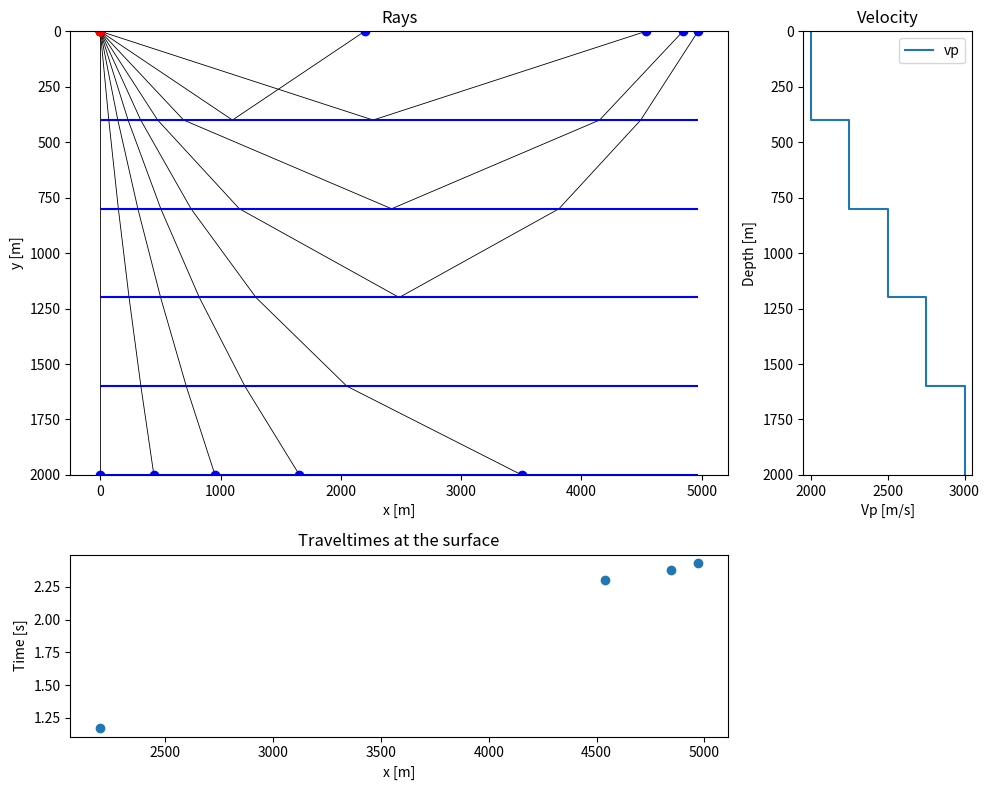

Write Python code to recreate this figure.

#------------------------------------------------------------------------
#
#    PestoSeis, a numerical laboratory to learn about seismology, written
#    in the Python language.
#    Copyright (C) 2021  Andrea Zunino 
#
#
#    This program is free software: you can redistribute it and/or modify
#    it under the terms of the GNU General Public License as published by
#    the Free Software Foundation, either version 3 of the License, or
#    (at your option) any later version.
#
#    This program is distributed in the hope that it will be useful,
#    but WITHOUT ANY WARRANTY; without even the implied warranty of
#    MERCHANTABILITY or FITNESS FOR A PARTICULAR PURPOSE.  See the
#    GNU General Public License for more details.
#
#    You should have received a copy of the GNU General Public License
#    along with this program.  If not, see <http://www.gnu.org/licenses/>.
#
#------------------------------------------------------------------------

"""
Calculate rays in horizontally layered model

"""

"""
.. module:: rayhorlayers.py
    :synopsis: Compute seismic ray paths in a horizontally layered model.
  
"""

############################################################################

import numpy as __NP

############################################################################

def tracerayhorlay(laydep, vel, xystart,takeoffangle,maxnumiterations=20000) :
    """
    Trace rays in a horizontally layered model. 
      
    :param laydep: input depth of layers  
    :type mod: numpy.ndarray 
    :param vel: velocity for each layer 
    :type mod: numpy.ndarray 
    :param xystart: origin coordinates of the ray 
    :type mod: numpy.ndarray 
    :param takeoffangle: take off angles 
    :type mod: float 
    :param maxnumiterations: limit the number of ray segments to calculate, in case 
                             the ray never reaches the surface
    :type mod: float 

    :returns: coordinates of the the ray path, traveltime and distance covered 
    :rtype: ndarray,float,float  
   
    """

    #
    # v1,theta1
    #  
    # --------xpt1------------
    #           \
    # v2,theta2  \
    #             \  
    # ------------xpt2--------
    #        
    #  
    #   |\
    #   | \   theta
    #   |  \
    #   |-->\
    #   |    *
    #

    assert laydep.size == vel.size#+1
    assert xystart[1]>=0.0
    assert all(laydep>0.0) # first layer starts at 0 by definition

    laydep = __NP.append(0.0,__NP.asarray(laydep))
    nlay = laydep.size-1

    ids = __NP.where(laydep>=xystart[1]) ## >= !!
    ideplay = ids[0][0] #__NP.argmin(abs(pt[1]-laydep[ids]))
    raypar = __NP.sin(__NP.deg2rad(takeoffangle))/vel[ideplay]
    thetarad = __NP.deg2rad(takeoffangle)

    raycoo = __NP.zeros((1,2))
    raycoo[0,:] = __NP.array([xystart[0],xystart[1]])
    
    ##=================
    
    i=-1
    tt = 0.0
    dist = 0.0
    firstsegment=True
    
    while True :
        i+=1 # start from 0

        pt = __NP.array([raycoo[i,0],raycoo[i,1]])
        
        ## find closest layer below starting point (z)...
        ids = __NP.where(laydep>=pt[1]) ## >= !!
        ideplay = ids[0][0] #__NP.argmin(abs(pt[1]-laydep[ids]))
        #print(i,ids)
        
        if ideplay>nlay-1 :
            print(" timeray(): take off angle: {}.  Error, not enough layers!!!".format(takeoffangle))
            return raycoo,None,None
        else :
            if i==1 :
                print(" timeray(): take off angle: {}".format(takeoffangle))
        
        ##===============================
        
        if __NP.cos(thetarad)>=0.0 :
            direction="down"
        else :
            direction="up"
              
        ##===============================
        
        if direction=="down" and (not firstsegment) :
            ## arcsin domain goes [-1 1], so if
            ##   asarg>=0.0 we have a turning ray
            asarg = vel[ideplay] * raypar
            
            if abs(asarg)>=1.0 :
                # turning ray
                # get the new angle (Snell's law), vel of layer above        
                thetarad =  __NP.pi/2.0 - thetarad + __NP.pi/2.0
                zlay = laydep[ideplay-1]
                laythick = laydep[ideplay]-laydep[ideplay-1]
                vellay = vel[ideplay-1]
            else:
                # get the new angle (Snell's law), vel of layer below
                thetarad = __NP.arcsin( vel[ideplay] * raypar )
                zlay = laydep[ideplay+1]
                laythick = laydep[ideplay+1]-laydep[ideplay]
                vellay = vel[ideplay]

        elif direction=="up" and (not firstsegment) :
            # get the new angle (Snell's law), vel of layer above
            asarg = vel[ideplay-1] * raypar
            
            if abs(asarg)>=1.0:
                # turning ray
                thetarad = thetarad - __NP.pi/2.0 
                zlay = laydep[ideplay] #laydep[ideplay+1]
                laythick = laydep[ideplay]-laydep[ideplay-1] #laydep[ideplay+1]-laydep[ideplay]
                vellay = vel[ideplay] # vel[ideplay+1]
            else :           
                ## going up..
                thetarad = __NP.pi/2.0 -__NP.arcsin( vel[ideplay-1] * raypar ) + __NP.pi/2.0
                zlay = laydep[ideplay-1]
                laythick = laydep[ideplay] - laydep[ideplay-1]
                vellay = vel[ideplay-1]
                
        #############
        if i==0 :
            firstsegment=False # take off (so angle is fixed)
            if direction=="down":
                zlay = laydep[ideplay]
                vellay = vel[ideplay]
            elif direction=="up":
                zlay = laydep[ideplay]
                vellay = vel[ideplay]
                
        #####################################
    
        if abs(__NP.cos(thetarad))<=1e-12 :
            print(" timeray(): take off angle: {}. Horizontal ray.".format(__NP.rad2deg(thetarad)))
            return raycoo,None,None
        elif abs(__NP.sin(thetarad))<=1e-12 :
            xray = raycoo[i,0]
        else :
            # get the angular coefficient of ray segment
            m = __NP.cos(thetarad)/__NP.sin(thetarad)
            # find new intersection with layer at zl
            # intersection of two straight lines
            #  z = m*x +(z1-mx1)
            #  z = zlayer
            xray = (zlay + m*pt[0]-pt[1])/m
        
            
        ##-----------------------------------
        ## Do ray path calculations
        curdist = __NP.sqrt( (xray-pt[0])**2 + (zlay-pt[1])**2 )
        dist += curdist
        tt += curdist/vellay

        ##-----------------------------------
        raycoo = __NP.r_[raycoo, __NP.array([[xray,zlay]]) ]
       
        if (raycoo[-2,1]>0.0) and (abs(zlay-0.0)<=1e-6) : #direction=="up" and (abs(zlay-0.0)<=1e-6) :
            break
        elif (raycoo[-2,1]<0.0) and (abs(zlay-0.0)<=1e-6) :
            break

        elif i>maxnumiterations :
            break
        
    #############################
    #### return coordinates of the ray path, total traveltime and total length
    return raycoo,tt,dist
        

############################################################################

def _test() :
    
    import matplotlib.pyplot as PL
 
    Nlay = 5
    laydepth = __NP.linspace(0.0,2000.0,Nlay+1)[1:]
    vp = __NP.linspace(2000.0,3000.0,Nlay)
  
    xystart = __NP.array([0.0, 0.0])  ## ( x, y(depth) )
    takeoffangle = __NP.arange(0.0,90.0,10.0)

    nta = takeoffangle.size
    tt = __NP.zeros(nta)
    totdist = __NP.zeros(nta)
    xdist = __NP.zeros(nta)
    
    PL.figure(figsize=(10,8))
    PL.subplot2grid((3,4),(0,0),colspan=3,rowspan=2)
    PL.title("Rays")
    #PL.subplot(121)
    for i in range(nta):
        raycoo,tt[i],totdist[i] = tracerayhorlay(laydepth, vp, xystart,takeoffangle[i] )
        xdist[i] = raycoo[-1,0]
        #print takeoffangle[i], raycoo
        PL.plot(raycoo[:,0],raycoo[:,1],'-k',linewidth=0.6)
        PL.plot(raycoo[0,0],raycoo[0,1],'or',linewidth=0.6)
        PL.plot(raycoo[-1,0],raycoo[-1,1],'ob',linewidth=0.6)

    xmin,xmax = 0.0,xdist.max()
    for l in laydepth:
        PL.hlines(l,xmin,xmax,color='blue')

    PL.ylim([laydepth.max(),0.0])
    PL.xlabel("x [m]")
    PL.ylabel("y [m]")
    ##PL.xlimp([0.0,depthwe.max()])
    ##PL.gca().invert_yaxis()
    
    PL.subplot2grid((3,4),(0,3),rowspan=2)
    #PL.subplot(122)
    PL.title("Velocity")
    PL.step(__NP.append(vp[0],vp),__NP.append(0.0,laydepth), where='post', label='vp')
    #PL.plot(vp,depthvp,label="vp")a
    PL.gca().invert_yaxis()
    PL.legend()
    PL.ylim([laydepth.max(),0.0])
    PL.xlabel("Vp [m/s]")
    PL.ylabel("Depth [m]")

    PL.subplot2grid((3,4),(2,0),colspan=3)
    PL.title("Traveltimes at the surface")
    PL.plot(xdist,tt,'o')
    PL.xlabel("x [m]")
    PL.ylabel("Time [s]")

    PL.tight_layout()

    PL.show()

    
#############################################
#############################################

if __name__ == "__main__" :

    _test()
